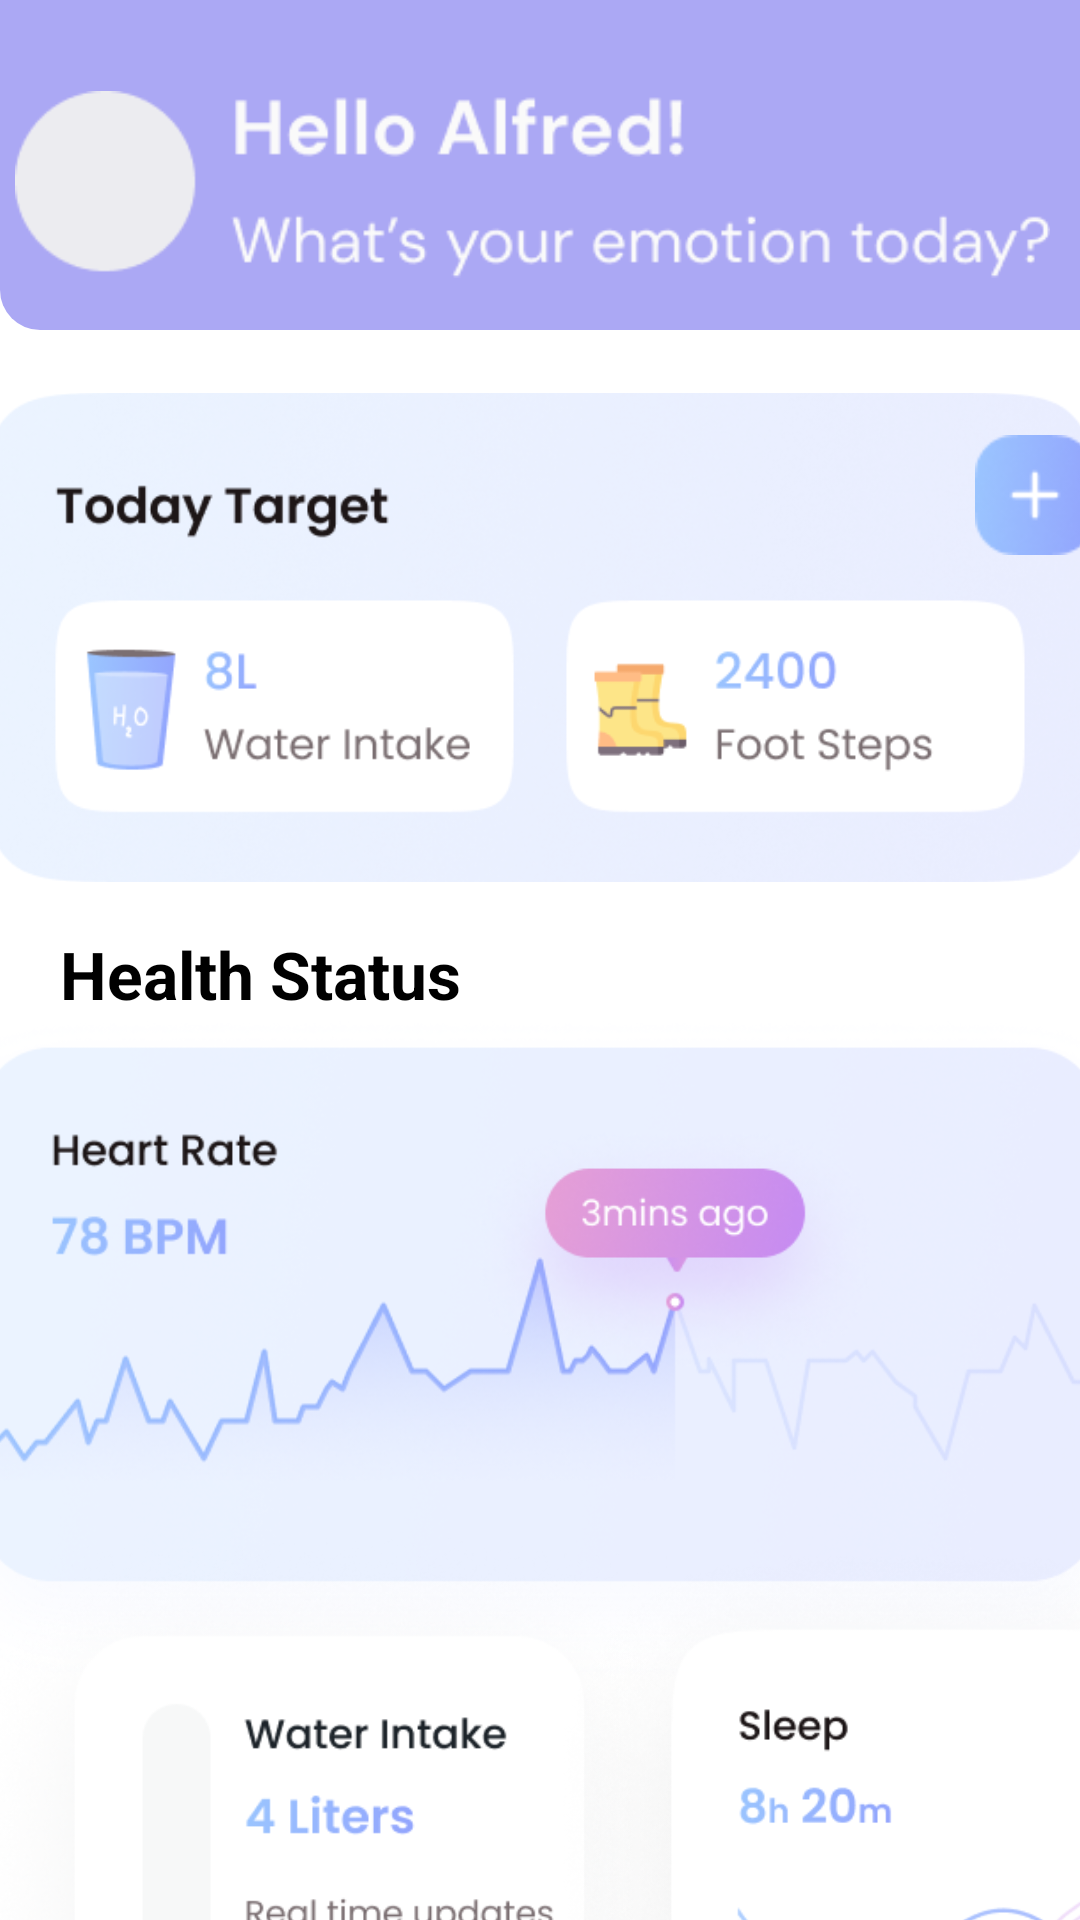

This screen was rendered from an Android layout file. Write that file and the resources it references.
<!-- AndroidManifest.xml: application theme Theme.GroupProject -->
<!-- res/layout/fragment_home.xml -->
<?xml version="1.0" encoding="utf-8"?>
<FrameLayout xmlns:android="http://schemas.android.com/apk/res/android"
    xmlns:app="http://schemas.android.com/apk/res-auto"
    xmlns:tools="http://schemas.android.com/tools"
    android:layout_width="wrap_content"
    android:layout_height="2000dp"
    tools:context=".HomeFragment">

    

    <LinearLayout
        android:layout_width="411dp"
        android:layout_height="110dp"
        android:layout_marginBottom="568dp"
        android:alpha="0.7"
        android:background="@drawable/top_info_main"
        android:orientation="horizontal">

        <ImageView
            android:id="@+id/InfoMain"
            android:layout_width="345dp"
            android:layout_height="93dp"
            android:layout_marginLeft="5dp"
            android:layout_marginTop="15dp"
            android:clickable="true"
            android:src="@drawable/welcome_home" />

        <ImageView
            android:id="@+id/Ring"
            android:layout_width="50dp"
            android:layout_height="50dp"
            android:layout_marginTop="15dp"
            android:layout_weight="1"
            android:clickable="true"
            android:src="@drawable/ring_main" />

    </LinearLayout>

    <ImageView
        android:id="@+id/imageView3"
        android:layout_width="370dp"
        android:layout_height="165dp"
        android:layout_gravity="center_horizontal"
        android:layout_marginTop="130dp"
        android:scaleType="fitCenter"
        android:src="@drawable/target_main_pic"
        android:clickable="true" />

    <ImageView
        android:id="@+id/SetTar"
        android:layout_width="40dp"
        android:layout_height="40dp"
        android:layout_marginTop="145dp"
        android:layout_marginLeft="325dp"
        android:clickable="true"
        android:src="@drawable/setting_target_main" />

    <TextView
        android:id="@+id/textView4"
        android:layout_width="wrap_content"
        android:layout_height="wrap_content"
        android:text="Health Status"
        android:textStyle="bold"
        android:textSize="22dp"
        android:textColor="@color/black"
        android:layout_marginTop="310dp"
        android:layout_marginLeft="20dp"/>

    <ImageView
        android:id="@+id/MainHealth1"
        android:layout_width="450dp"
        android:layout_height="230dp"
        android:layout_gravity="center_horizontal"
        android:layout_marginTop="335dp"
        android:scaleType="fitCenter"
        android:clickable="true"
        android:src="@drawable/health1_main" />

    <ImageView
        android:id="@+id/water_intake_main"
        android:layout_width="240dp"
        android:layout_height="510dp"
        android:layout_marginTop="480dp"
        android:scaleType="fitCenter"
        android:clickable="true"
        android:src="@drawable/water_take_main" />

    <ImageView
        android:id="@+id/sleep_main"
        android:layout_width="255dp"
        android:layout_height="255dp"
        android:scaleType="fitCenter"
        android:layout_marginTop="510dp"
        android:layout_marginLeft="170dp"
        android:clickable="true"
        android:src="@drawable/sleep_main" />

    <ImageView
        android:id="@+id/calories_main"
        android:layout_width="255dp"
        android:layout_height="255dp"
        android:src="@drawable/calori_main"
        android:layout_marginLeft="170dp"
        android:layout_marginTop="700dp"
        android:clickable="true"/>

    <ImageView
        android:id="@+id/exercise_main"
        android:layout_width="360dp"
        android:layout_height="300dp"
        android:scaleType="fitCenter"
        android:layout_marginTop="850dp"
        android:layout_gravity="center_horizontal"
        android:clickable="true"
        android:src="@drawable/exercise_main" />

    <TextView
        android:id="@+id/textView5"
        android:layout_width="wrap_content"
        android:layout_height="wrap_content"
        android:text="Health News"
        android:textColor="@color/black"
        android:textStyle="bold"
        android:textSize="22dp"
        android:layout_marginLeft="20dp"
        android:layout_marginTop="1145dp"/>

    <ImageView
        android:id="@+id/news1_main_pic"
        android:layout_width="360dp"
        android:layout_height="200dp"
        android:layout_gravity="center_horizontal"
        android:src="@drawable/new1_main"
        android:layout_marginTop="1182dp"/>

    <TextView
        android:id="@+id/news1_main_text"
        android:layout_width="wrap_content"
        android:layout_height="wrap_content"
        android:background="@drawable/news1_main"
        android:text="Health In The Contemporary World"
        android:autoLink="all"
        android:textSize="18dp"
        android:textColor="@color/black"
        android:layout_marginLeft="20dp"
        android:layout_marginTop="1380dp"
        android:clickable="true"/>

</FrameLayout>
<!-- resources referenced by this layout -->
<resources>
  <!-- drawable calori_main: png bitmap (drawable, 70350 bytes) -->
  <!-- drawable exercise_main: png bitmap (drawable, 71167 bytes) -->
  <!-- drawable health1_main: png bitmap (drawable, 116880 bytes) -->
  <!-- drawable new1_main: png bitmap (drawable, 434516 bytes) -->
  <!-- drawable news1_main (drawable) -->
  <?xml version="1.0" encoding="utf-8"?>
  <selector xmlns:android="http://schemas.android.com/apk/res/android">
  
      <item>
          <shape>
              <stroke
              android:width="1dp"
              android:color="@color/black" />
          </shape>
      </item>
  
  </selector>
  <!-- drawable ring_main: png bitmap (drawable, 589 bytes) -->
  <!-- drawable setting_target_main: png bitmap (drawable, 2780 bytes) -->
  <!-- drawable sleep_main: png bitmap (drawable, 61415 bytes) -->
  <!-- drawable target_main_pic: png bitmap (drawable, 94164 bytes) -->
  <!-- drawable top_info_main (drawable) -->
  <?xml version="1.0" encoding="utf-8"?>
  <selector xmlns:android="http://schemas.android.com/apk/res/android">
      <item>
          <shape>
              <solid android:color="#8883F0" />
              <corners android:bottomRightRadius="40px"
                  android:bottomLeftRadius="40px"/>
          </shape>
      </item>
  
  
  
  </selector>
  <!-- drawable water_take_main: png bitmap (drawable, 122172 bytes) -->
  <!-- drawable welcome_home: png bitmap (drawable, 6766 bytes) -->
  <style name="Theme.GroupProject" parent="Theme.MaterialComponents.DayNight.DarkActionBar">
  
      
          <item name="colorPrimary">#8883F0</item>
          <item name="colorPrimaryVariant">@color/purple_700</item>
          <item name="colorOnPrimary">@color/white</item>
          
          <item name="colorSecondary">@color/teal_200</item>
          <item name="colorSecondaryVariant">@color/teal_700</item>
          <item name="colorOnSecondary">@color/black</item>
          
          <item name="android:statusBarColor">?attr/colorPrimaryVariant</item>
          
      </style>
  <!-- not gathered from this repository: default colours our renderer supplied (Android Studio template values) -->
  <color name="purple_700">#FF3700B3</color>
  <color name="teal_200">#FF03DAC5</color>
  <color name="teal_700">#FF018786</color>
  <color name="black">#FF000000</color>
  <color name="white">#FFFFFFFF</color>
</resources>
